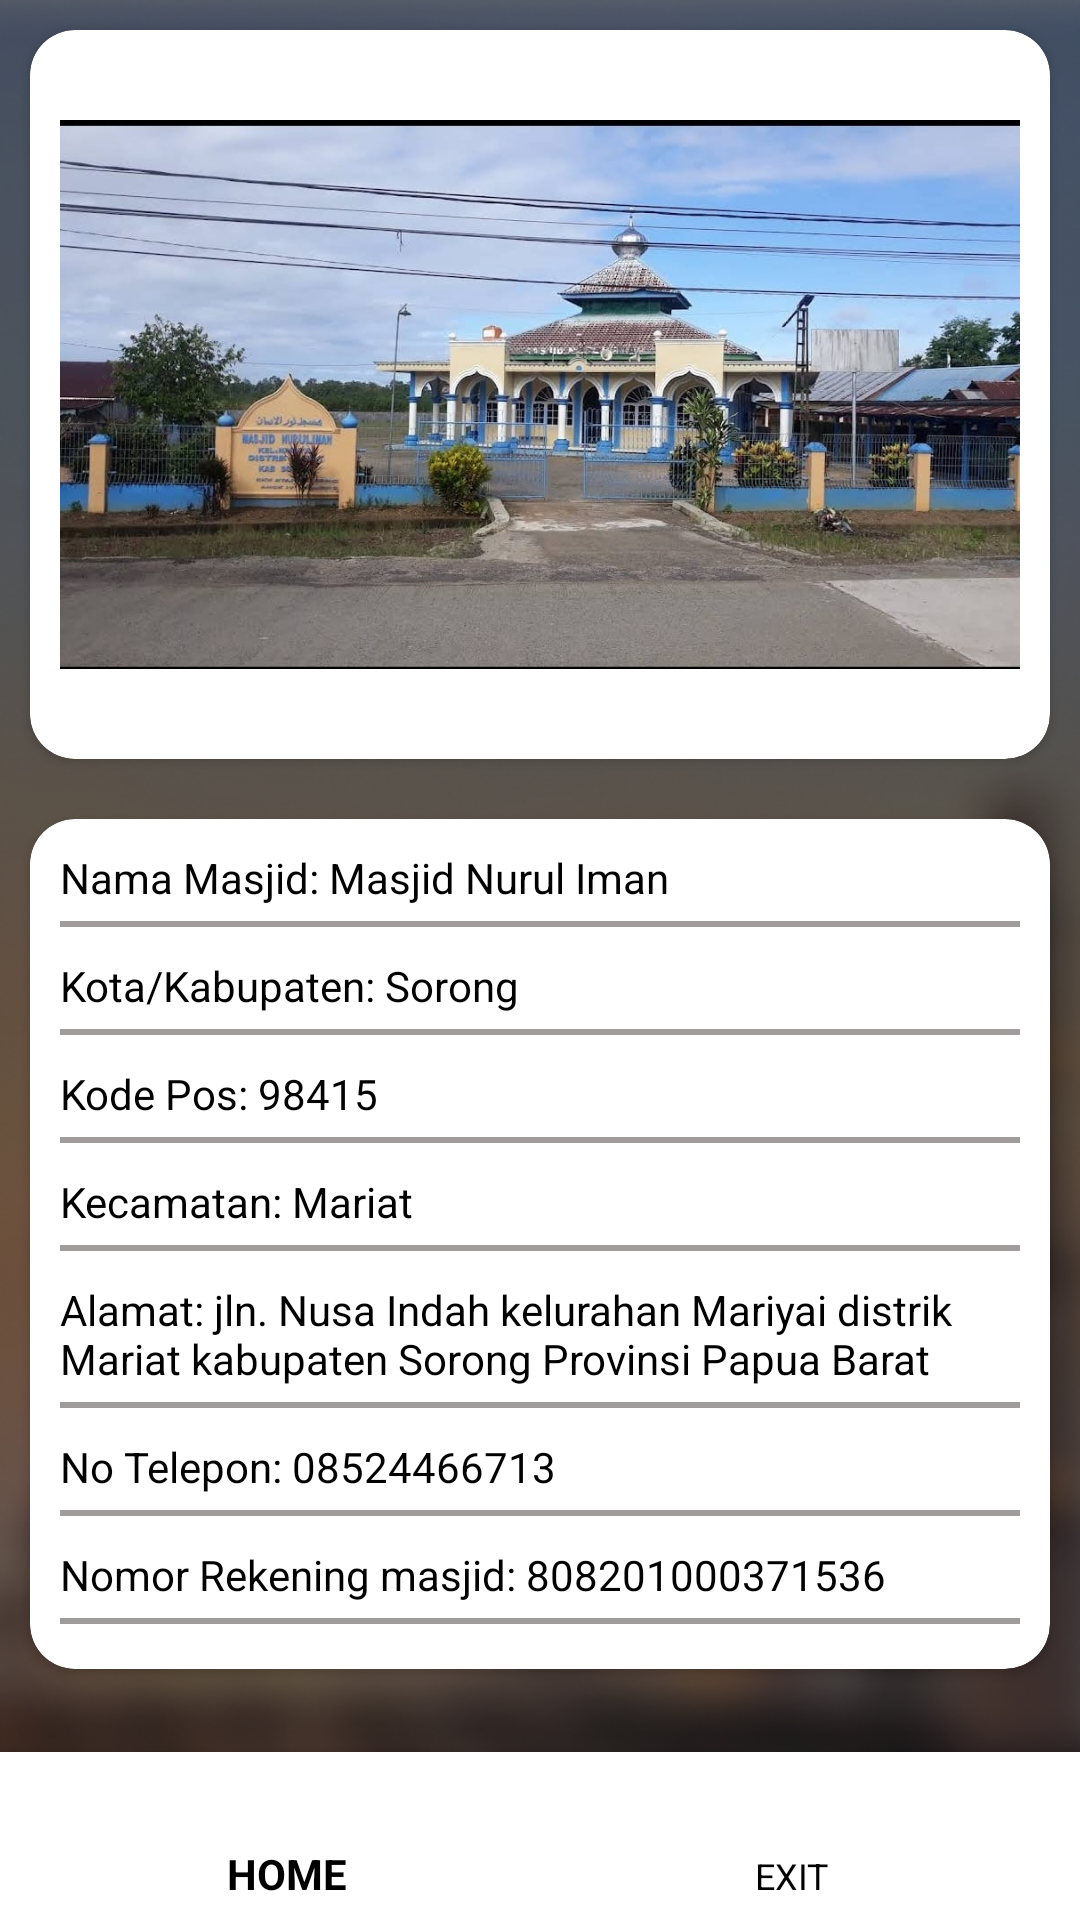

Write the Android layout XML for this screen, with the resource values it uses.
<!-- AndroidManifest.xml: application theme Apa -->
<!-- res/layout/activity_tentang.xml -->
<?xml version="1.0" encoding="utf-8"?>
<RelativeLayout xmlns:android="http://schemas.android.com/apk/res/android"
    xmlns:app="http://schemas.android.com/apk/res-auto"
    xmlns:tools="http://schemas.android.com/tools"
    android:layout_width="match_parent"
    android:layout_height="match_parent"
    tools:context=".Tentang"
    android:orientation="vertical"
    android:background="@drawable/bg">

    <ScrollView
        android:layout_width="fill_parent"
        android:layout_height="fill_parent"
        android:layout_above="@+id/bottnav"
        android:layout_marginBottom="1dp">

        <LinearLayout
            android:layout_width="match_parent"
            android:layout_height="wrap_content"
            android:orientation="vertical">

            <androidx.cardview.widget.CardView
                android:layout_width="wrap_content"
                android:layout_height="wrap_content"
                android:layout_margin="10dp"
                app:cardCornerRadius="15dp">

                <ImageView
                    android:layout_width="wrap_content"
                    android:layout_height="223dp"
                    android:layout_margin="10dp"
                    android:src="@drawable/masjidnuruliman" />
            </androidx.cardview.widget.CardView>

            <androidx.cardview.widget.CardView
                android:layout_width="wrap_content"
                android:layout_height="wrap_content"
                android:layout_margin="10dp"
                app:cardCornerRadius="15dp">

                <LinearLayout
                    android:layout_width="wrap_content"
                    android:layout_height="wrap_content"
                    android:orientation="vertical"
                    android:padding="10dp">

                    <TextView
                        android:layout_width="wrap_content"
                        android:layout_height="wrap_content"
                        android:text="Nama Masjid: Masjid Nurul Iman"
                        android:textColor="#000" />

                    <View
                        android:layout_width="match_parent"
                        android:layout_height="2dp"
                        android:layout_marginTop="5dp"
                        android:layout_marginBottom="10dp"
                        android:background="#A19C9C" />

                    <TextView
                        android:layout_width="wrap_content"
                        android:layout_height="wrap_content"
                        android:text="Kota/Kabupaten: Sorong"
                        android:textColor="#000" />

                    <View
                        android:layout_width="match_parent"
                        android:layout_height="2dp"
                        android:layout_marginTop="5dp"
                        android:layout_marginBottom="10dp"
                        android:background="#A19C9C" />

                    <TextView
                        android:layout_width="wrap_content"
                        android:layout_height="wrap_content"
                        android:text="Kode Pos: 98415"
                        android:textColor="#000" />

                    <View
                        android:layout_width="match_parent"
                        android:layout_height="2dp"
                        android:layout_marginTop="5dp"
                        android:layout_marginBottom="10dp"
                        android:background="#A19C9C" />

                    <TextView
                        android:layout_width="wrap_content"
                        android:layout_height="wrap_content"
                        android:text="Kecamatan: Mariat"
                        android:textColor="#000" />

                    <View
                        android:layout_width="match_parent"
                        android:layout_height="2dp"
                        android:layout_marginTop="5dp"
                        android:layout_marginBottom="10dp"
                        android:background="#A19C9C" />

                    <TextView
                        android:layout_width="wrap_content"
                        android:layout_height="wrap_content"
                        android:text="Alamat: jln. Nusa Indah kelurahan Mariyai distrik Mariat kabupaten Sorong Provinsi Papua Barat"
                        android:textColor="#000" />

                    <View
                        android:layout_width="match_parent"
                        android:layout_height="2dp"
                        android:layout_marginTop="5dp"
                        android:layout_marginBottom="10dp"
                        android:background="#A19C9C" />

                    <TextView
                        android:layout_width="wrap_content"
                        android:layout_height="wrap_content"
                        android:text="No Telepon: 08524466713"
                        android:textColor="#000" />

                    <View
                        android:layout_width="match_parent"
                        android:layout_height="2dp"
                        android:layout_marginTop="5dp"
                        android:layout_marginBottom="10dp"
                        android:background="#A19C9C" />

                    <TextView
                        android:layout_width="wrap_content"
                        android:layout_height="wrap_content"
                        android:text="Nomor Rekening masjid: 808201000371536"
                        android:textColor="#000" />

                    <View
                        android:layout_width="match_parent"
                        android:layout_height="2dp"
                        android:layout_marginTop="5dp"
                        android:layout_marginBottom="5dp"
                        android:background="#A19C9C" />

                </LinearLayout>

            </androidx.cardview.widget.CardView>

        </LinearLayout>

    </ScrollView>

    <com.google.android.material.bottomnavigation.BottomNavigationView
        android:layout_width="match_parent"
        android:layout_height="wrap_content"
        android:layout_gravity="bottom"
        android:id="@+id/bottnav"
        android:background="#FFFF"
        android:layout_alignParentBottom="true"
        app:itemIconTint="@color/black"
        app:itemTextColor="@color/black"
        app:menu="@menu/item_list"/>
</RelativeLayout>
<!-- resources referenced by this layout -->
<resources>
  <color name="black">#000</color>
  <!-- drawable bg: png bitmap (drawable, 225291 bytes) -->
  <!-- drawable masjidnuruliman: jpeg bitmap (drawable, 106322 bytes) -->
  <style name="Apa" parent="Theme.AppCompat.Light.DarkActionBar">
          <item name="colorPrimaryVariant">@color/colorHoloBlue</item>
          <item name="colorOnPrimary">#ffff</item>
          <item name="colorSecondary">@color/colorAccent</item>
          <item name="colorSecondaryVariant">@color/colorAccent</item>
          <item name="colorOnSecondary">#000000</item>
          <item name="android:windowDrawsSystemBarBackgrounds">true</item>
          <item name="android:windowContentOverlay">@null</item>
          <item name="windowActionBarOverlay">true</item>
          <item name="colorPrimary">@android:color/transparent</item>
          <item name="android:windowContentTransitions">true</item>
          <item name="android:fitsSystemWindows">true</item>
          <item name="android:windowTranslucentNavigation">true</item>
          <item name="android:windowTranslucentStatus">true</item>
      </style>
  <color name="colorHoloBlue">@android:color/holo_blue_light</color>
  <color name="colorAccent">#03DAC5</color>
</resources>
